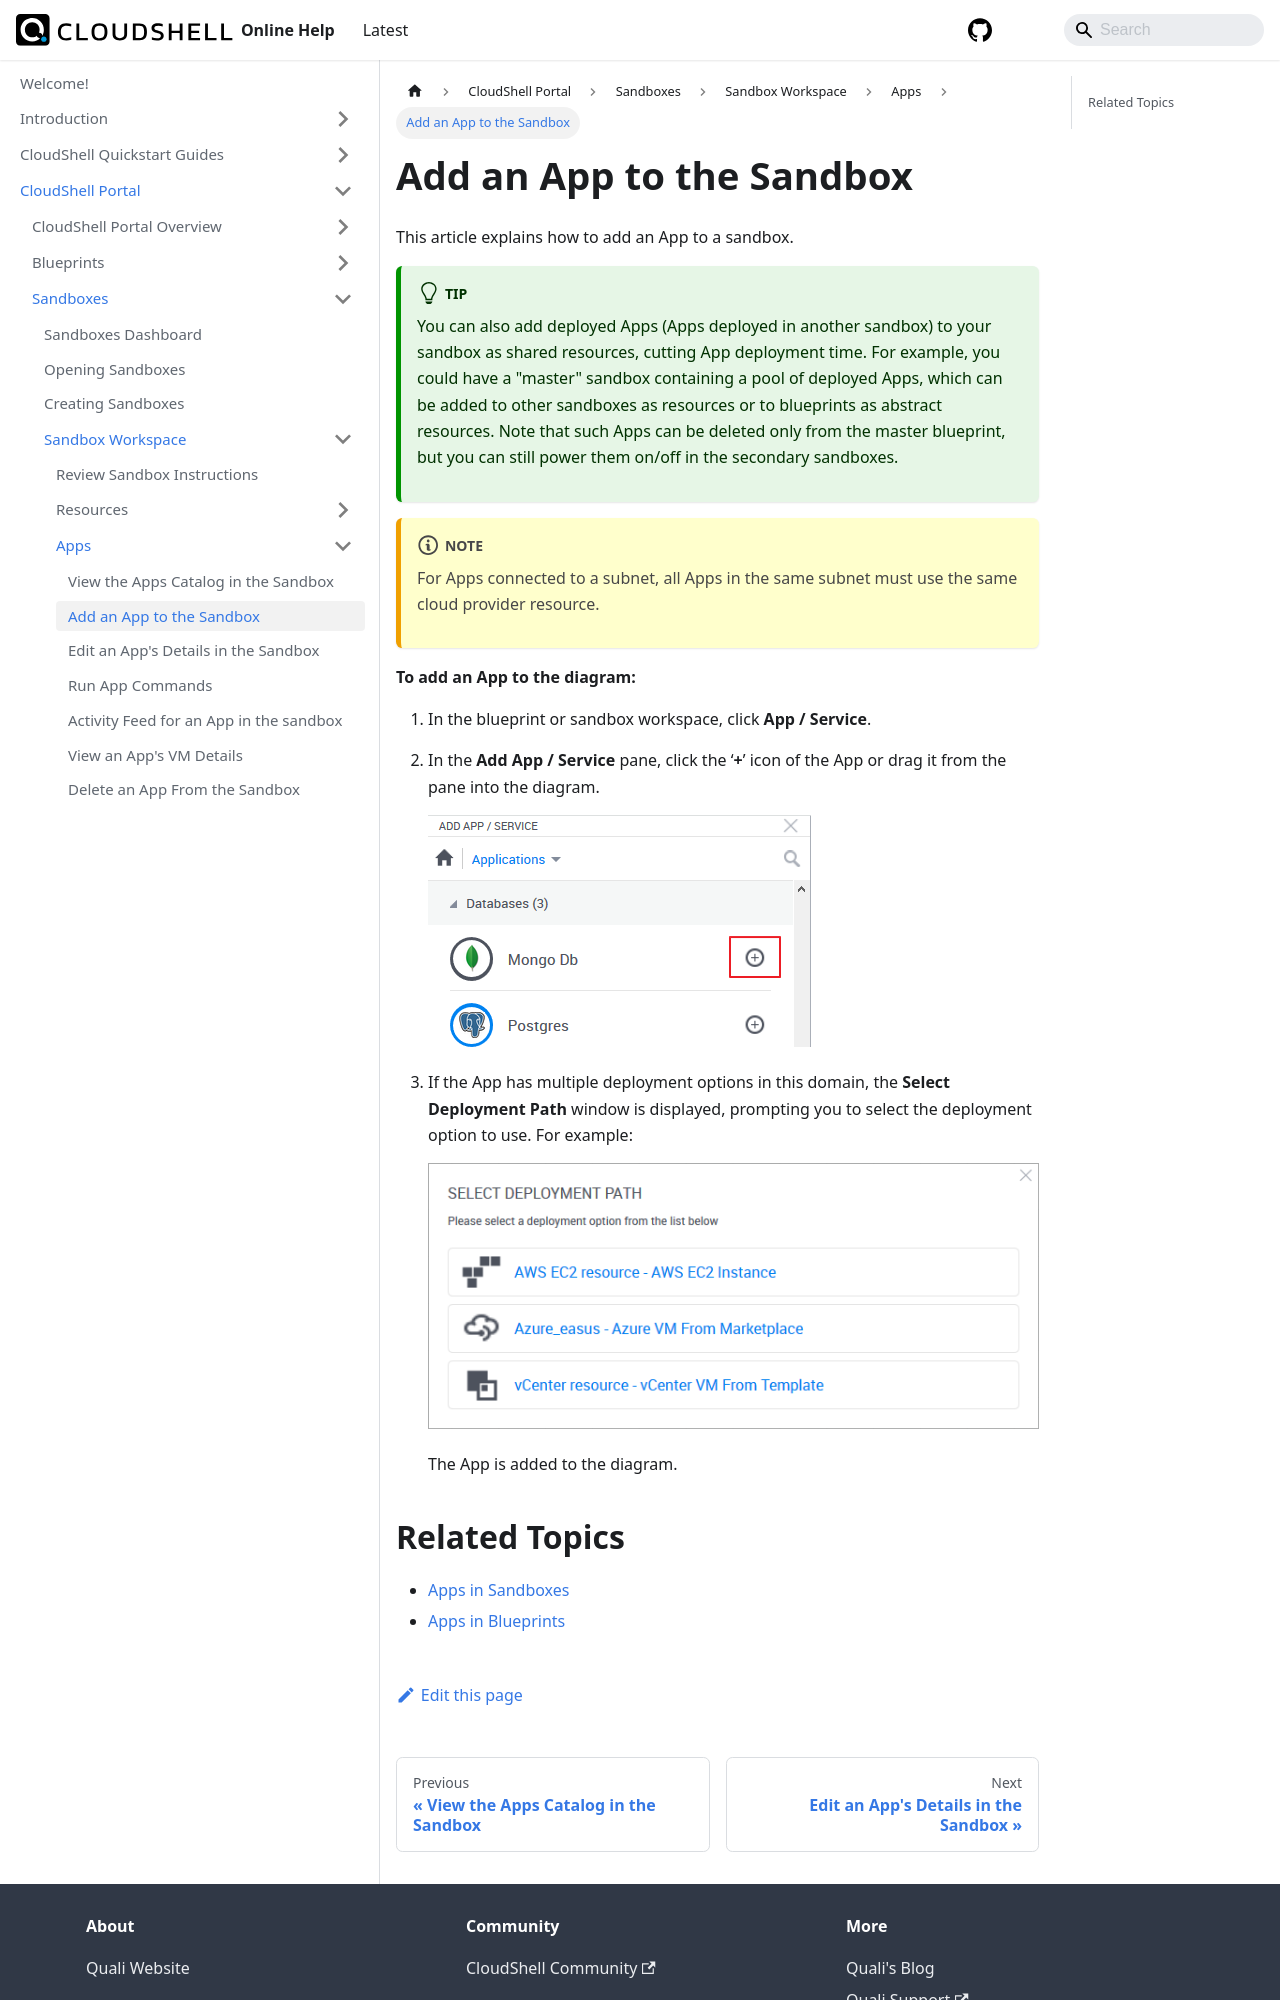

repository: QualiSystems/cloudshell-help · page: portal/sandboxes/sandbox-workspace/apps/add-app-to-sandbox.html · generator: docusaurus

---
sidebar_position: 2
---

# Add an App to the Sandbox

This article explains how to add an App to a sandbox.

:::tip
You can also add deployed Apps (Apps deployed in another sandbox) to your sandbox as shared resources, cutting App deployment time. For example, you could have a "master" sandbox containing a pool of deployed Apps, which can be added to other sandboxes as resources or to blueprints as abstract resources. Note that such Apps can be deleted only from the master blueprint, but you can still power them on/off in the secondary sandboxes.
:::

:::note
For Apps connected to a subnet, all Apps in the same subnet must use the same cloud provider resource.
:::

**To add an App to the diagram:**

1. In the blueprint or sandbox workspace, click **App / Service**.
2. In the **Add App / Service** pane, click the ‘**+**’ icon of the App or drag it from the pane into the diagram.
    
    ![](/Images/CloudShell-Portal/Lab-Management/Working-with-Apps/Working-with-Apps_3.png)
    
3. If the App has multiple deployment options in this domain, the **Select Deployment Path** window is displayed, prompting you to select the deployment option to use. For example:
    
    ![](/Images/CloudShell-Portal/Lab-Management/AppSelectDeploymentPath.png)
    
    The App is added to the diagram.
